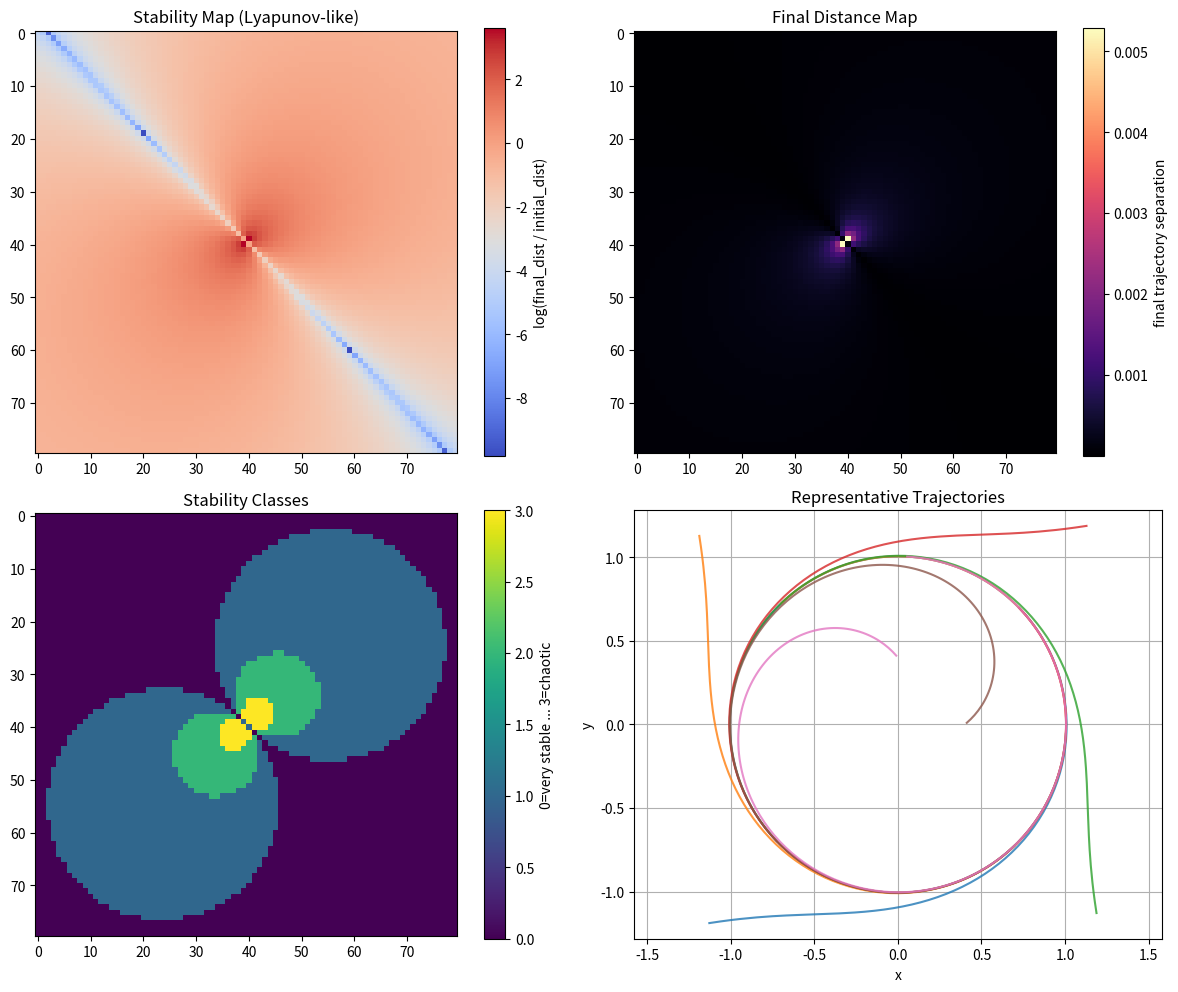
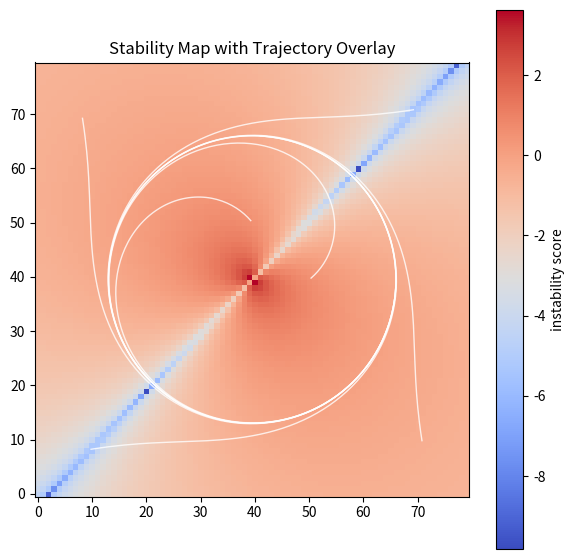

These charts were generated, in order, by the following Python code:
import numpy as np
import matplotlib.pyplot as plt

# ============================================================
# NEXAH v7.2 — Stability Map + Chaos Detection
# ============================================================

# ------------------------------------------------------------
# FIELD DEFINITION
# ------------------------------------------------------------
def field(x, y):
    """
    Same field family as v7.1
    radial + rotation
    """
    r = np.sqrt(x**2 + y**2) + 1e-9

    fx = x * (1 - r)
    fy = y * (1 - r)

    fx += -0.5 * y
    fy +=  0.5 * x

    return fx, fy


# ------------------------------------------------------------
# SIMULATION
# ------------------------------------------------------------
def simulate(x0, y0, steps=200, dt=0.05):
    x, y = x0, y0
    traj = np.zeros((steps, 2), dtype=float)

    for k in range(steps):
        fx, fy = field(x, y)
        x += fx * dt
        y += fy * dt
        traj[k] = (x, y)

    return traj


# ------------------------------------------------------------
# LOCAL INSTABILITY / LYAPUNOV-LIKE SCORE
# ------------------------------------------------------------
def local_instability(x, y, eps=1e-4, steps=200, dt=0.05):
    """
    Compare two nearby trajectories and estimate sensitivity.
    Returns:
        instability_score  ~ log(final_dist / initial_dist)
        final_dist
    """
    traj1 = simulate(x, y, steps=steps, dt=dt)
    traj2 = simulate(x + eps, y + eps, steps=steps, dt=dt)

    d0 = np.sqrt((eps)**2 + (eps)**2)
    d1 = np.linalg.norm(traj1[-1] - traj2[-1])

    score = np.log((d1 + 1e-12) / d0)
    return score, d1


# ------------------------------------------------------------
# TRAJECTORY CLASSIFICATION
# ------------------------------------------------------------
def classify_stability(score):
    """
    Simple threshold-based interpretation.
    """
    if score < -0.5:
        return 0   # very stable
    elif score < 0.5:
        return 1   # stable / neutral
    elif score < 1.5:
        return 2   # sensitive
    else:
        return 3   # chaotic / strongly divergent


# ------------------------------------------------------------
# GRID SETUP
# ------------------------------------------------------------
N = 80
x_vals = np.linspace(-1.5, 1.5, N)
y_vals = np.linspace(-1.5, 1.5, N)

stability_map = np.zeros((N, N))
final_distance_map = np.zeros((N, N))
class_map = np.zeros((N, N))

# optional: representative trajectories
sample_trajs = []

# ------------------------------------------------------------
# COMPUTE MAPS
# ------------------------------------------------------------
for i, x in enumerate(x_vals):
    for j, y in enumerate(y_vals):
        score, d1 = local_instability(x, y, eps=1e-4, steps=200, dt=0.05)

        stability_map[j, i] = score
        final_distance_map[j, i] = d1
        class_map[j, i] = classify_stability(score)

# representative trajectories from a few points
sample_points = [
    (-1.2, -1.2),
    (-1.2,  1.2),
    ( 1.2, -1.2),
    ( 1.2,  1.2),
    ( 0.0,  0.0),
    ( 0.4,  0.0),
    ( 0.0,  0.4),
]
for pt in sample_points:
    sample_trajs.append(simulate(pt[0], pt[1], steps=250, dt=0.05))

# ------------------------------------------------------------
# PLOT 1: STABILITY MAP
# ------------------------------------------------------------
plt.figure(figsize=(12, 10))

plt.subplot(2, 2, 1)
im1 = plt.imshow(stability_map, cmap="coolwarm")
plt.title("Stability Map (Lyapunov-like)")
plt.colorbar(im1, label="log(final_dist / initial_dist)")

plt.subplot(2, 2, 2)
im2 = plt.imshow(final_distance_map, cmap="magma")
plt.title("Final Distance Map")
plt.colorbar(im2, label="final trajectory separation")

plt.subplot(2, 2, 3)
im3 = plt.imshow(class_map, cmap="viridis")
plt.title("Stability Classes")
plt.colorbar(im3, label="0=very stable ... 3=chaotic")

plt.subplot(2, 2, 4)
for traj in sample_trajs:
    plt.plot(traj[:, 0], traj[:, 1], alpha=0.8)
plt.title("Representative Trajectories")
plt.xlabel("x")
plt.ylabel("y")
plt.axis("equal")
plt.grid(True)

plt.tight_layout()
plt.show()

# ------------------------------------------------------------
# PLOT 2: OVERLAY
# ------------------------------------------------------------
plt.figure(figsize=(7, 7))
plt.imshow(stability_map, cmap="coolwarm", origin="lower")
for traj in sample_trajs:
    plt.plot(
        (traj[:, 0] - x_vals.min()) / (x_vals.max() - x_vals.min()) * (N - 1),
        (traj[:, 1] - y_vals.min()) / (y_vals.max() - y_vals.min()) * (N - 1),
        color="white",
        linewidth=1.0,
        alpha=0.8
    )
plt.title("Stability Map with Trajectory Overlay")
plt.colorbar(label="instability score")
plt.show()

# ------------------------------------------------------------
# PRINT SUMMARY
# ------------------------------------------------------------
print("\n=== NEXAH v7.2 Summary ===")
print("stability min:", np.min(stability_map))
print("stability max:", np.max(stability_map))
print("stability mean:", np.mean(stability_map))

unique, counts = np.unique(class_map.astype(int), return_counts=True)
print("\nClass counts:")
for u, c in zip(unique, counts):
    print(f"class {u}: {c}")
